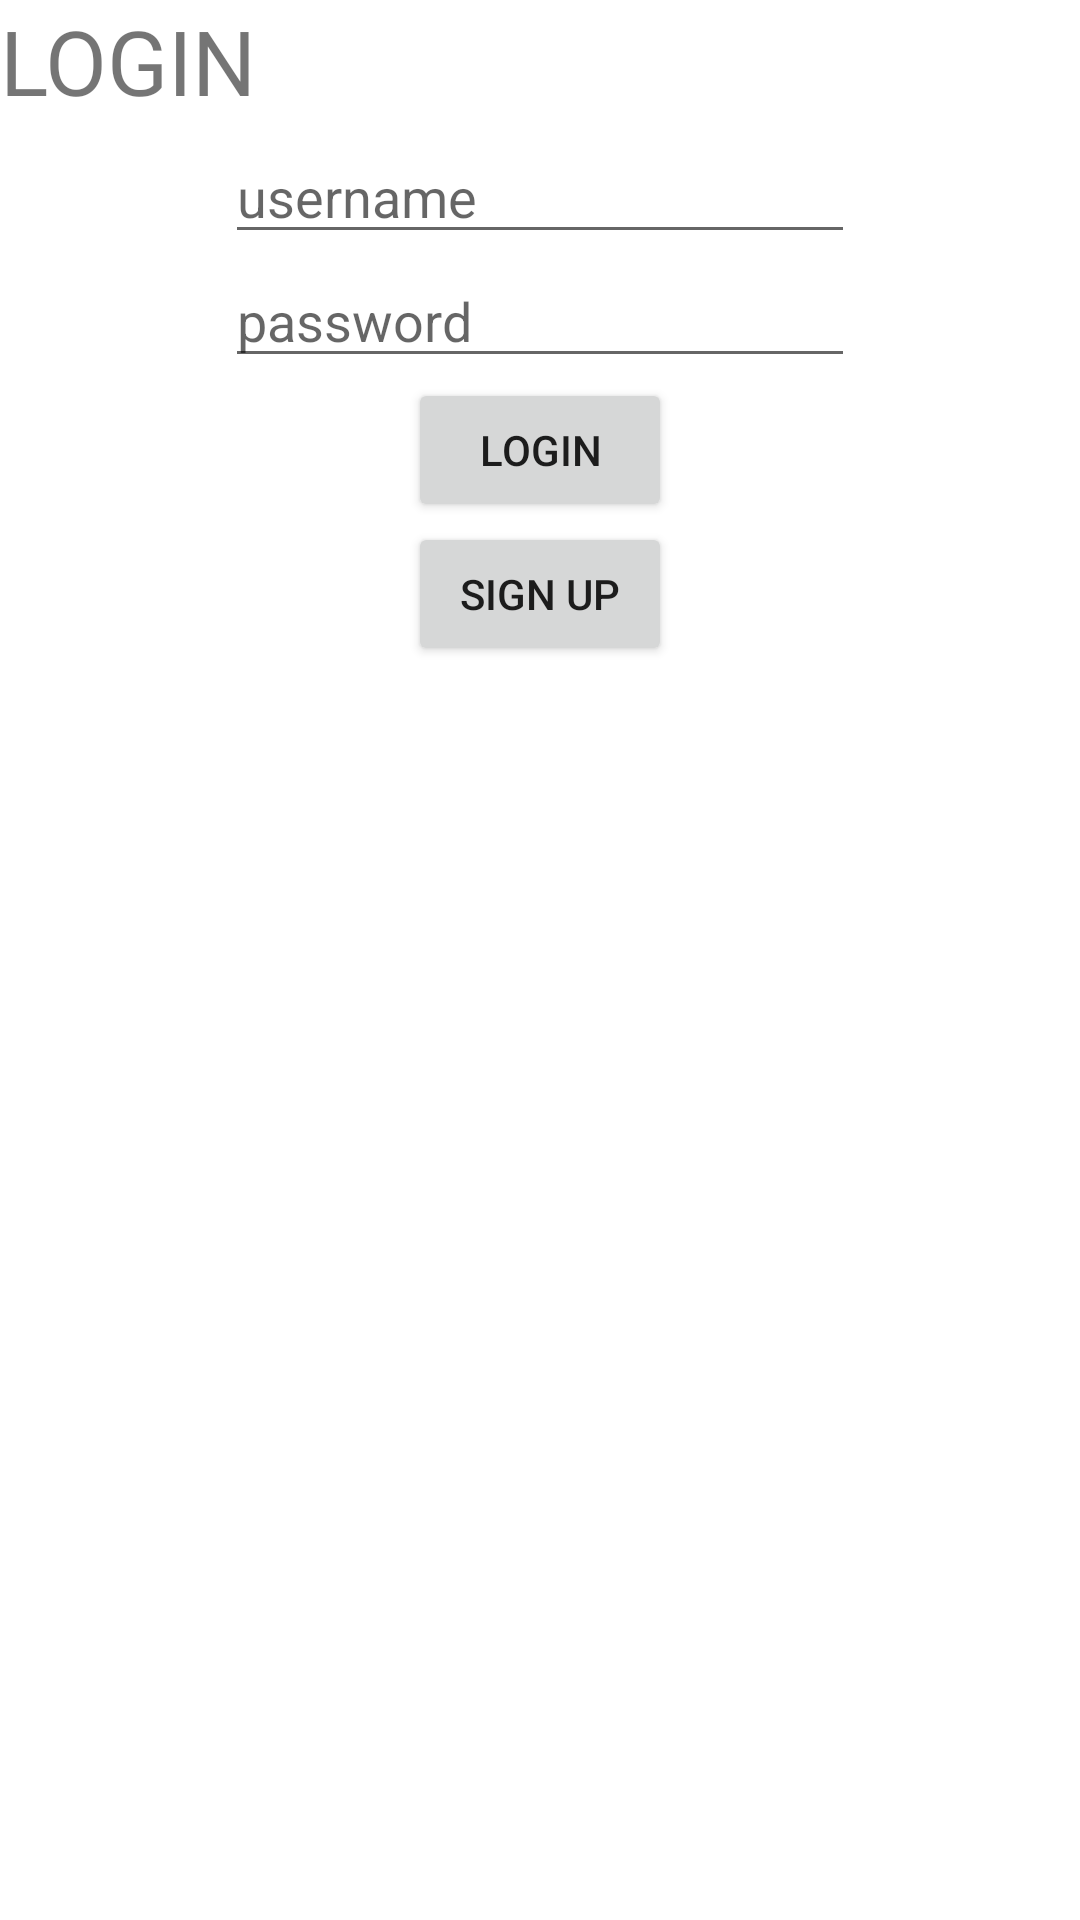

Write the Android layout XML for this screen, with the resource values it uses.
<!-- AndroidManifest.xml: application theme Theme.ManagaseEldroid -->
<!-- res/layout/activity_login.xml -->
<?xml version="1.0" encoding="utf-8"?>
<androidx.constraintlayout.widget.ConstraintLayout xmlns:android="http://schemas.android.com/apk/res/android"
    xmlns:app="http://schemas.android.com/apk/res-auto"
    xmlns:tools="http://schemas.android.com/tools"
    android:layout_width="match_parent"
    android:layout_height="match_parent"
    tools:context=".loginActivity">

    <EditText
        android:id="@+id/et_logUser"
        android:layout_width="wrap_content"
        android:layout_height="wrap_content"
        android:ems="10"
        android:hint="username"
        android:inputType="textPersonName"
        app:layout_constraintBottom_toTopOf="@+id/et_loginPass"
        app:layout_constraintEnd_toEndOf="parent"
        app:layout_constraintStart_toStartOf="parent"
        app:layout_constraintTop_toBottomOf="@+id/textView2" />

    <EditText
        android:id="@+id/et_loginPass"
        android:layout_width="wrap_content"
        android:layout_height="wrap_content"
        android:ems="10"
        android:hint="password"
        android:inputType="textPersonName"
        app:layout_constraintEnd_toEndOf="parent"
        app:layout_constraintStart_toStartOf="parent"
        app:layout_constraintTop_toBottomOf="@+id/et_logUser" />

    <TextView
        android:id="@+id/textView2"
        android:layout_width="wrap_content"
        android:layout_height="wrap_content"
        android:layout_marginBottom="3dp"
        android:text="LOGIN"
        android:textSize="30dp"
        app:layout_constraintBottom_toTopOf="@+id/et_logUser"
        app:layout_constraintTop_toTopOf="parent"
        tools:layout_editor_absoluteX="165dp" />

    <Button
        android:id="@+id/btn_login"
        android:layout_width="wrap_content"
        android:layout_height="wrap_content"
        android:text="Login"
        app:layout_constraintBottom_toTopOf="@+id/btn_signup"
        app:layout_constraintEnd_toEndOf="parent"
        app:layout_constraintStart_toStartOf="parent"
        app:layout_constraintTop_toBottomOf="@+id/et_loginPass" />

    <Button
        android:id="@+id/btn_signup"
        android:layout_width="wrap_content"
        android:layout_height="wrap_content"
        android:text="sign up"
        app:layout_constraintEnd_toEndOf="parent"
        app:layout_constraintStart_toStartOf="parent"
        app:layout_constraintTop_toBottomOf="@+id/btn_login" />
</androidx.constraintlayout.widget.ConstraintLayout>
<!-- resources referenced by this layout -->
<resources>
  <style name="Theme.ManagaseEldroid" parent="Theme.MaterialComponents.DayNight.DarkActionBar">
          
          <item name="colorPrimary">@color/purple_500</item>
          <item name="colorPrimaryVariant">@color/purple_700</item>
          <item name="colorOnPrimary">@color/white</item>
          
          <item name="colorSecondary">@color/teal_200</item>
          <item name="colorSecondaryVariant">@color/teal_700</item>
          <item name="colorOnSecondary">@color/black</item>
          
          <item name="android:statusBarColor" tools:targetApi="l">?attr/colorPrimaryVariant</item>
          
      </style>
  <!-- not gathered from this repository: default colours our renderer supplied (Android Studio template values) -->
  <color name="purple_500">#FF6200EE</color>
  <color name="purple_700">#FF3700B3</color>
  <color name="teal_200">#FF03DAC5</color>
  <color name="teal_700">#FF018786</color>
  <color name="black">#FF000000</color>
  <color name="white">#FFFFFFFF</color>
</resources>
